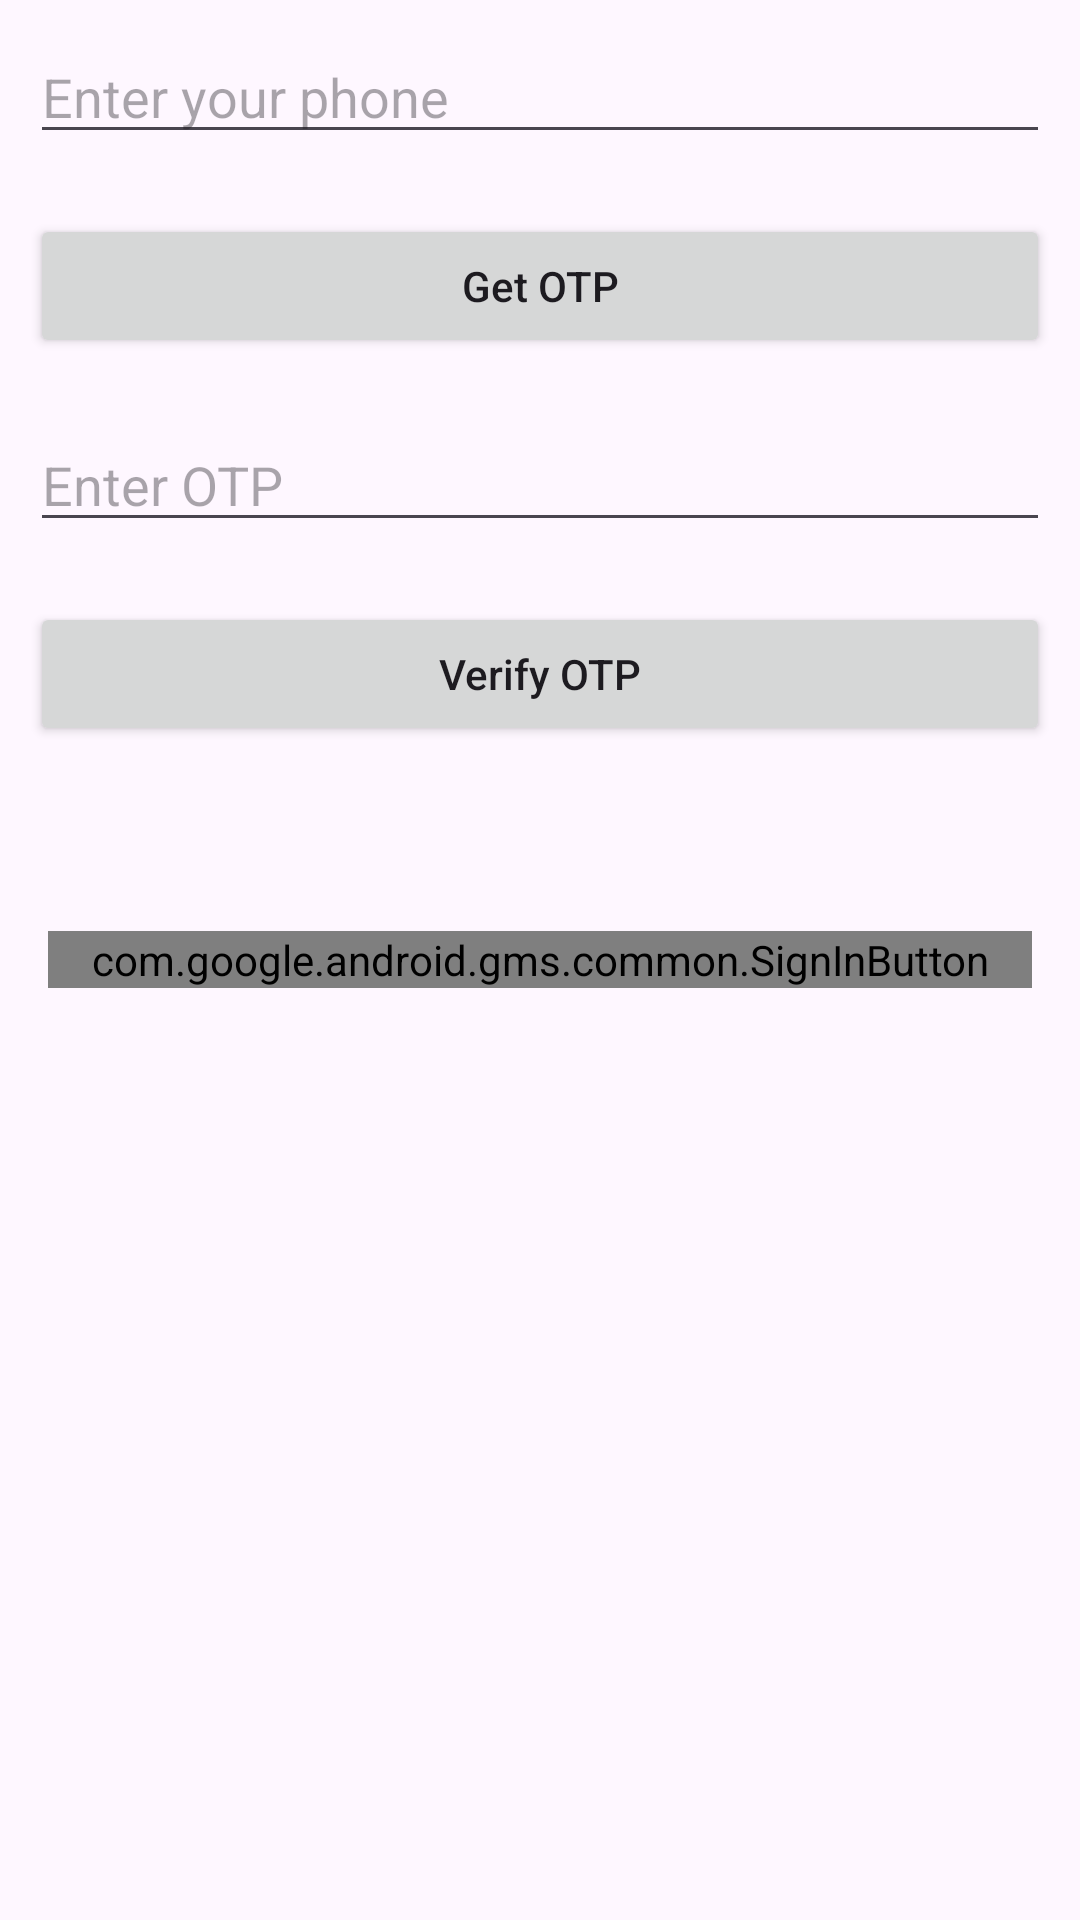

Android layout source for this screen:
<!-- AndroidManifest.xml: application theme Theme.FoodFista -->
<!-- res/layout/activity_main.xml -->
<?xml version="1.0" encoding="utf-8"?>
<RelativeLayout xmlns:android="http://schemas.android.com/apk/res/android"
    xmlns:app="http://schemas.android.com/apk/res-auto"
    xmlns:tools="http://schemas.android.com/tools"
    android:layout_width="match_parent"
    android:layout_height="match_parent"
    tools:context=".MainActivity">



    <EditText
        android:id="@+id/idEdtPhoneNumber"
        android:layout_width="match_parent"
        android:layout_height="wrap_content"
        android:layout_centerHorizontal="true"
        android:layout_margin="10dp"
        android:hint="Enter your phone"
        android:importantForAutofill="no"
        android:inputType="phone" />

    
    <Button
        android:id="@+id/idBtnGetOtp"
        android:layout_width="match_parent"
        android:layout_height="wrap_content"
        android:layout_below="@id/idEdtPhoneNumber"
        android:layout_margin="10dp"
        android:text="Get OTP"
        android:textAllCaps="false" />

    
    <EditText
        android:id="@+id/idEdtOtp"
        android:layout_width="match_parent"
        android:layout_height="wrap_content"
        android:layout_below="@id/idBtnGetOtp"
        android:layout_margin="10dp"
        android:hint="Enter OTP"
        android:importantForAutofill="no"
        android:inputType="phone" />

    
    <Button
        android:id="@+id/idBtnVerify"
        android:layout_width="match_parent"
        android:layout_height="wrap_content"
        android:layout_below="@id/idEdtOtp"
        android:layout_margin="10dp"
        android:text="Verify OTP"
        android:textAllCaps="false" />






    <com.google.android.gms.common.SignInButton
        android:id="@+id/bt_sign_in"
        android:layout_width="match_parent"
        android:layout_height="wrap_content"
        android:layout_centerInParent="true"
        android:layout_marginStart="16dp"
        android:layout_marginTop="16dp"
        android:layout_marginEnd="16dp"
        android:layout_marginBottom="16dp" />

</RelativeLayout>
<!-- resources referenced by this layout -->
<resources>
  <style name="Theme.FoodFista" parent="Base.Theme.FoodFista" />
  <style name="Base.Theme.FoodFista" parent="Theme.Material3.DayNight.NoActionBar">
          
          
      </style>
</resources>
